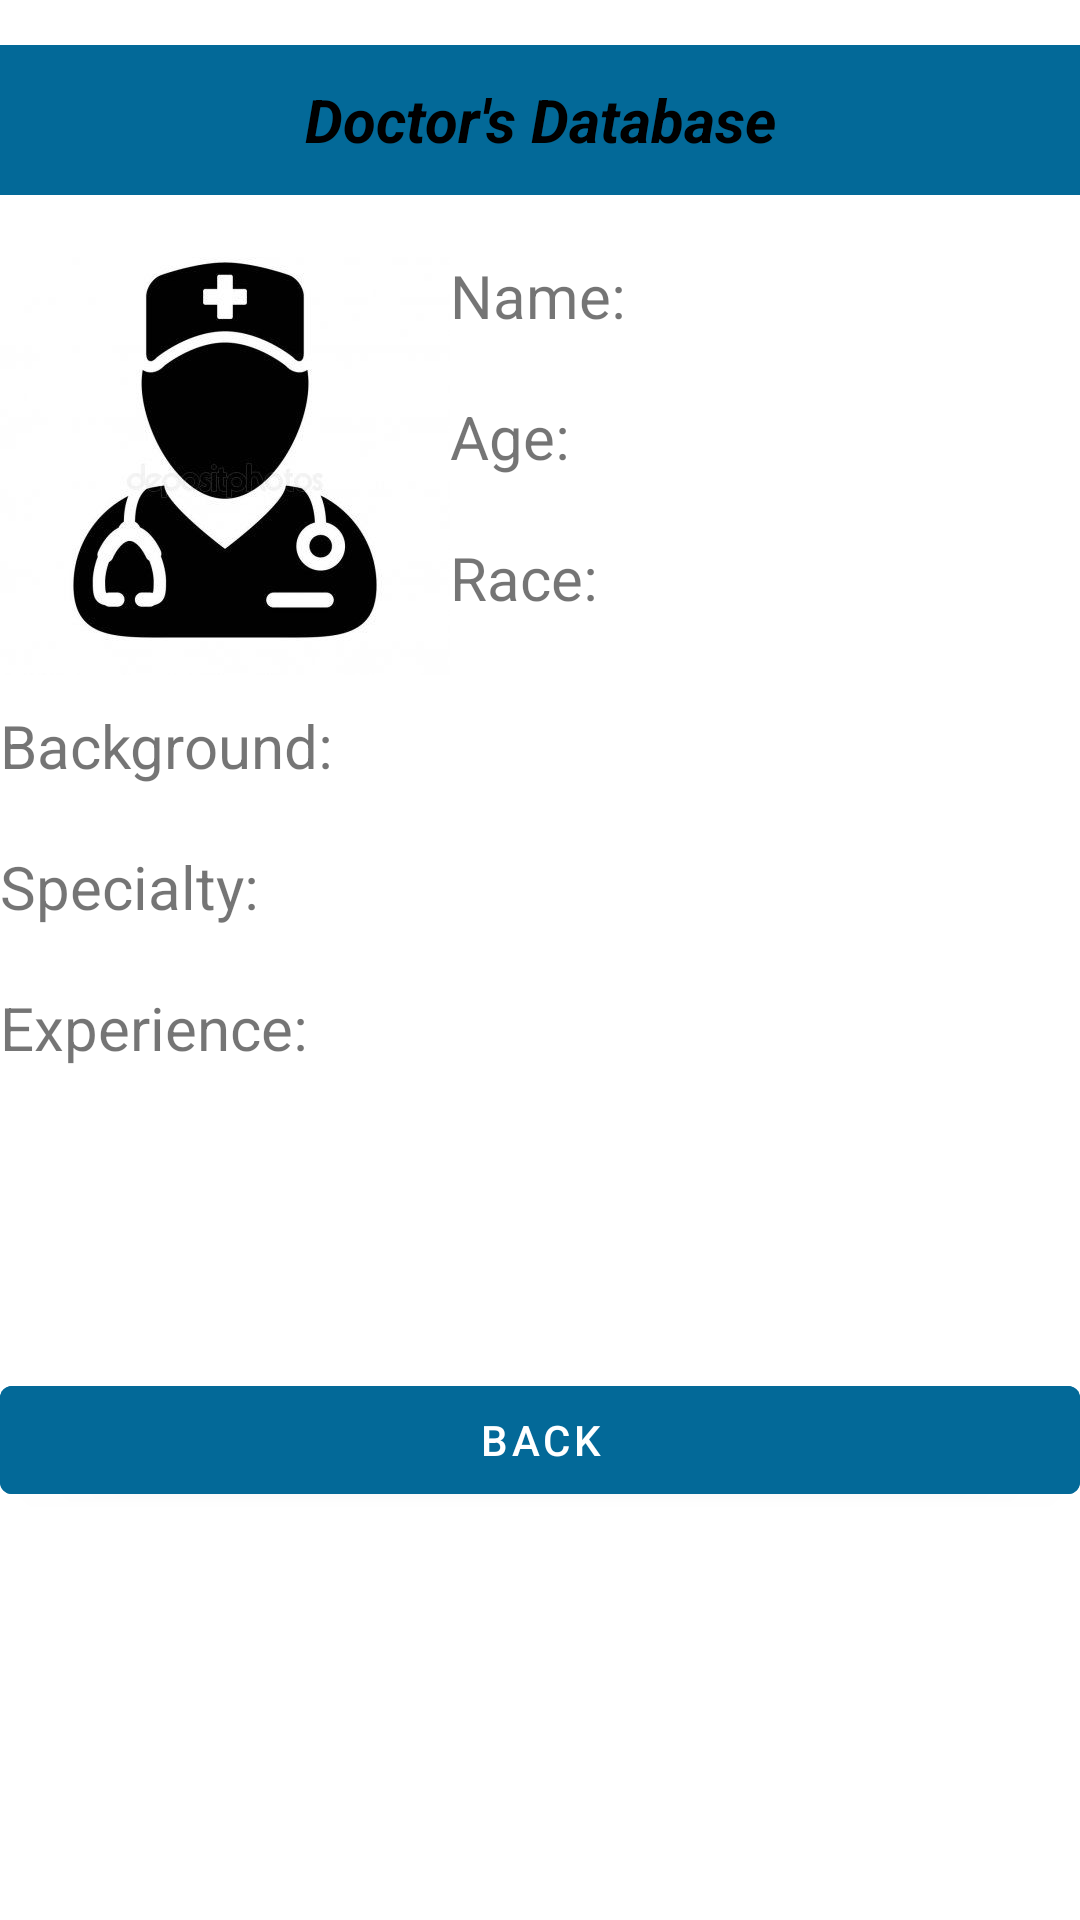

Write the Android layout XML for this screen, with the resource values it uses.
<!-- AndroidManifest.xml: application theme Theme.PocketDoc -->
<!-- res/layout/activity_search_doctor2.xml -->
<?xml version="1.0" encoding="utf-8"?>
<RelativeLayout xmlns:android="http://schemas.android.com/apk/res/android"
    xmlns:app="http://schemas.android.com/apk/res-auto"
    xmlns:tools="http://schemas.android.com/tools"
    android:layout_width="match_parent"
    android:layout_height="match_parent"
    tools:context=".MainActivity"
    android:background="@drawable/background">


    <LinearLayout
        android:layout_width="match_parent"
        android:layout_height="wrap_content"
        android:orientation="vertical"
        >






        <RelativeLayout
            android:layout_width="match_parent"
            android:layout_height="match_parent"
            android:paddingTop="15dp">

            <TextView
                android:id="@+id/textView4"
                android:layout_width="417dp"
                android:layout_height="50dp"
                android:background="#036998"
                android:gravity="center"
                android:text="Doctor's Database"
                android:textColor="#000000"
                android:textSize="20sp"
                android:textStyle="bold|italic"
                tools:layout_editor_absoluteX="-3dp"
                tools:layout_editor_absoluteY="180dp" />




        </RelativeLayout>

        <LinearLayout
            android:layout_width="match_parent"
            android:layout_height="match_parent"
            android:orientation="horizontal">

            <RelativeLayout

                android:layout_width="wrap_content"
                android:layout_height="wrap_content"
                android:paddingTop="20dp">


                <ImageView
                    android:layout_width="150dp"
                    android:layout_height="150dp"
                    android:layout_centerVertical="true"
                    android:src="@drawable/doctorprofile" />

            </RelativeLayout>

            <LinearLayout
                android:layout_width="match_parent"
                android:layout_height="match_parent"
                android:orientation="vertical">


                <TextView
                    android:id="@+id/doctor_name"
                    android:layout_width="match_parent"
                    android:layout_height="wrap_content"
                    android:paddingTop="20dp"
                    android:text="Name: "
                    android:textSize="20dp" />

                <TextView
                    android:id="@+id/doctor_age"
                    android:paddingTop="20dp"
                    android:layout_width="match_parent"
                    android:layout_height="wrap_content"
                    android:text="Age:"
                    android:textSize="20dp"/>

                <TextView
                    android:id="@+id/doctor_race"

                    android:paddingTop="20dp"
                    android:layout_width="match_parent"
                    android:layout_height="wrap_content"
                    android:text="Race:"
                    android:textSize="20dp"/>


            </LinearLayout>

        </LinearLayout>


        <RelativeLayout
            android:layout_width="wrap_content"
            android:layout_height="wrap_content">

            <TextView
                android:id="@+id/doctor_background"

                android:layout_width="match_parent"
                android:layout_height="wrap_content"
                android:text="Background: "
                android:textSize="20dp" />

        </RelativeLayout>



        <RelativeLayout
            android:layout_width="wrap_content"
            android:layout_height="wrap_content"
            android:paddingTop="20dp">

            <TextView
                android:id="@+id/doctor_special"

                android:layout_width="match_parent"
                android:layout_height="wrap_content"
                android:text="Specialty: "
                android:textSize="20dp" />

        </RelativeLayout>


        <RelativeLayout


            android:layout_width="wrap_content"
            android:layout_height="wrap_content"
            android:paddingTop="20dp">

            <TextView
                android:id="@+id/doctor_exp"
                android:layout_width="match_parent"
                android:layout_height="wrap_content"
                android:text="Experience: "
                android:textSize="20dp" />

        </RelativeLayout>

        <RelativeLayout
            android:layout_width="match_parent"
            android:layout_height="match_parent">



        </RelativeLayout>


        <RelativeLayout
            android:layout_width="wrap_content"
            android:layout_height="wrap_content"
            android:paddingTop="100dp">


            <Button
                android:id="@+id/buttonbackDoctor"
                android:layout_width="match_parent"
                android:layout_height="wrap_content"


                android:backgroundTint="#036998"
                android:text="Back" />

        </RelativeLayout>


    </LinearLayout>


</RelativeLayout>
<!-- resources referenced by this layout -->
<resources>
  <!-- drawable doctorprofile: jpg bitmap (drawable, 12750 bytes) -->
  <style name="Theme.PocketDoc" parent="Theme.MaterialComponents.DayNight.DarkActionBar">
          
          <item name="colorPrimary">@color/purple_500</item>
          <item name="colorPrimaryVariant">@color/purple_700</item>
          <item name="colorOnPrimary">@color/white</item>
          
          <item name="colorSecondary">@color/teal_200</item>
          <item name="colorSecondaryVariant">@color/teal_700</item>
          <item name="colorOnSecondary">@color/black</item>
          
          <item name="android:statusBarColor" tools:targetApi="l">?attr/colorPrimaryVariant</item>
          
      </style>
  <!-- not gathered from this repository: default colours our renderer supplied (Android Studio template values) -->
  <color name="purple_500">#FF6200EE</color>
  <color name="purple_700">#FF3700B3</color>
  <color name="teal_200">#FF03DAC5</color>
  <color name="teal_700">#FF018786</color>
  <color name="black">#FF000000</color>
  <color name="white">#FFFFFFFF</color>
</resources>
